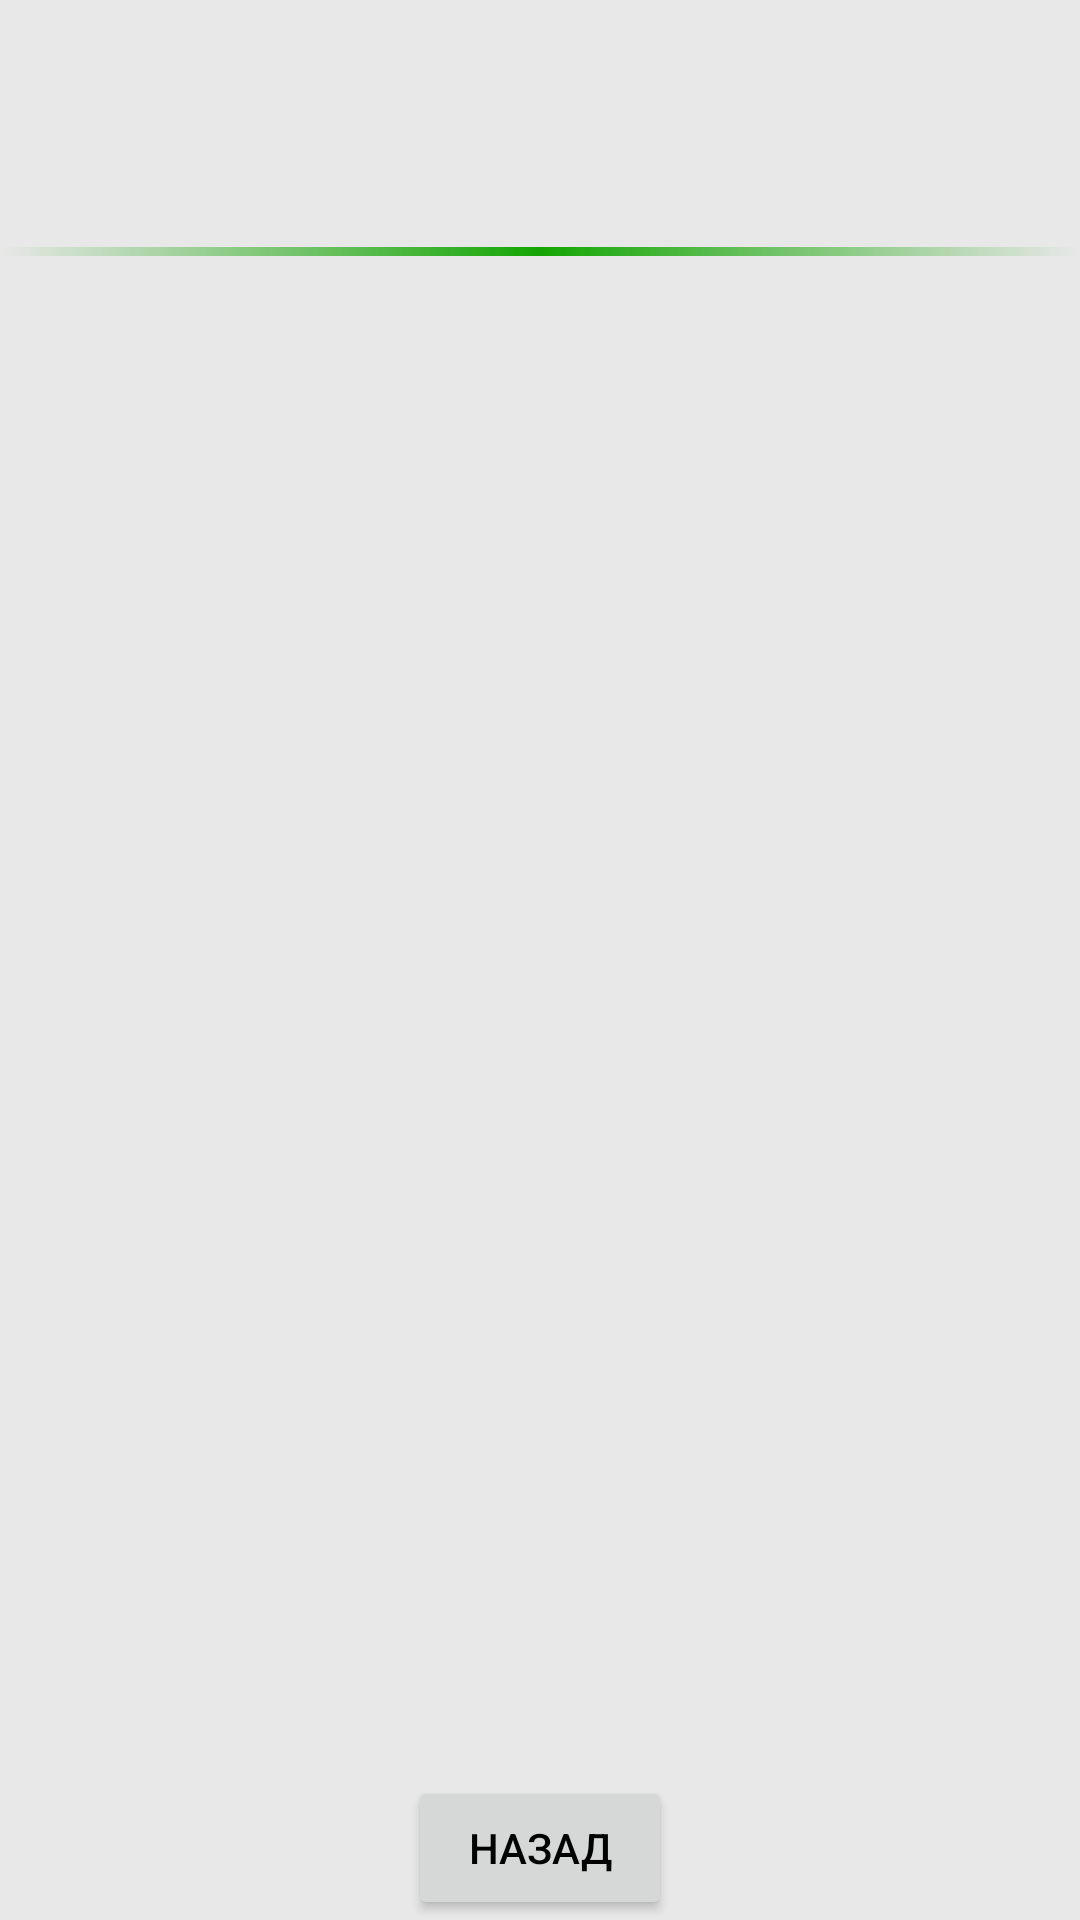

Here is an Android app screen rendered from its layout file. Give the layout XML and the strings, colors and styles it references.
<!-- AndroidManifest.xml: application theme Theme.Calorimety -->
<!-- res/layout/fragment_show.xml -->
<?xml version="1.0" encoding="utf-8"?>
<FrameLayout xmlns:android="http://schemas.android.com/apk/res/android"
    xmlns:app="http://schemas.android.com/apk/res-auto"
    xmlns:tools="http://schemas.android.com/tools"
    android:id="@+id/showMeal"
    android:background="?attr/colorOnPrimary"
    android:layout_width="match_parent"
    android:layout_height="match_parent">
    <LinearLayout
        android:layout_width="match_parent"
        android:layout_height="match_parent"
        android:orientation="vertical">

        <TextView
            android:id="@+id/tV_meal_name"
            android:layout_width="match_parent"
            android:layout_height="wrap_content"
            android:gravity="center"
            android:padding="21dp"
            android:textSize="30sp"
            android:textStyle="bold" />
        <View
            android:layout_width="wrap_content"
            android:background="@drawable/separator"
            android:layout_height="3dp" />

        <androidx.recyclerview.widget.RecyclerView
            android:id="@+id/rv_showMeal"
            android:layout_width="match_parent"
            android:layout_height="0dp"
            android:layout_weight="5"
            android:padding="12dp" />
        <androidx.appcompat.widget.AppCompatButton
            android:id="@+id/showBack"
            android:layout_width="wrap_content"
            android:layout_height="wrap_content"
            android:text="@string/backBtn"
            android:layout_gravity="center"/>
    </LinearLayout>
</FrameLayout>
<!-- resources referenced by this layout -->
<resources>
  <!-- drawable separator (drawable) -->
  <?xml version="1.0" encoding="utf-8"?>
  <shape xmlns:android="http://schemas.android.com/apk/res/android"
      android:shape="rectangle">
  
      <gradient
          android:angle="0"
          android:centerColor="@color/dark_green" />
  
  </shape>
  <string name="backBtn">Назад</string>
  <style name="Theme.Calorimety" parent="Theme.MaterialComponents.DayNight.DarkActionBar">
          
          <item name="colorPrimary">@color/purple_500</item>
          <item name="colorPrimaryVariant">@color/purple_700</item>
          <item name="colorOnPrimary">#E8E8E8</item>
          
          <item name="colorSecondary">@color/teal_200</item>
          <item name="colorSecondaryVariant">@color/teal_700</item>
          <item name="colorOnSecondary">@color/cardview_dark_background</item>
          
          <item name="android:statusBarColor">?attr/colorPrimaryVariant</item>
          
          <item name="cardBackgroundColor">#9BF695</item>
          <item name="android:textColor">@color/black</item>
  
      </style>
  <color name="dark_green">#13A503</color>
  <color name="purple_500">#FF6200EE</color>
  <color name="purple_700">#FF3700B3</color>
  <color name="teal_200">#FF03DAC5</color>
  <color name="teal_700">#FF018786</color>
  <color name="black">#FF000000</color>
</resources>
